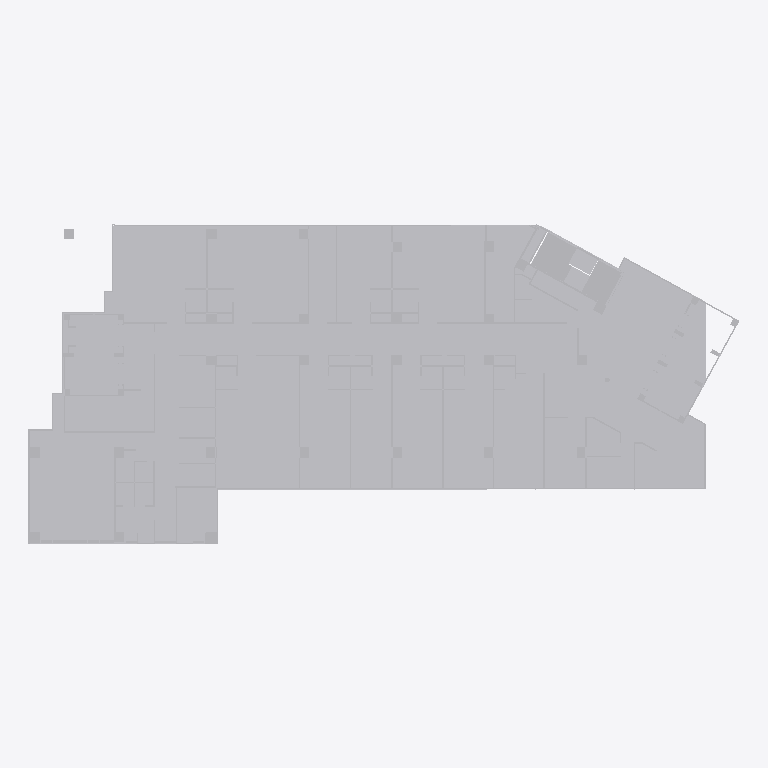
Plan cut of the same IFC building model at storey 'Default Building Storey' (level 0.00 m, cut at 1.40 m), seen from above with north up, elements coloured by IFC class (only those large enough to see are counted): 1 other element (light grey). Cut surfaces are drawn darker.
Extent 55.3 m × 24.9 m × 6.6 m (x, y, z). Storeys (1): Default Building Storey at 0.00 m. Elements (4): 4 IfcBuildingElementProxy.

HEADER;
FILE_DESCRIPTION(('ViewDefinition [CoordinationView]'),'2;1');
FILE_NAME('','2026-06-24T15:02:33',(''),(''),'','SketchUp Pro 2015','');
FILE_SCHEMA(('IFC2X3'));
ENDSEC;
DATA;
#1=IFCPROJECT('0cPMbcIAD2BAAbE1ZtrQkP',#2,'Default Project','Description of Default Project',$,$,$,(#20),#7);
#24=IFCSITE('0iXhJnRjT6NBrlAdahMuNa',#2,'Default Site','Description of Default Site',$,#25,$,$,.ELEMENT.,(24,28,0),(54,25,0),10.0,$,$);
#30=IFCBUILDING('2AQnrqoDvCww0Q3pfFl9IF',#2,'Default Building','Description of Default Building',$,#31,$,$,.ELEMENT.,$,$,#36);
#37=IFCBUILDINGSTOREY('0wHJBLPFXCkQYwjfEXvbUx',#2,'Default Building Storey','Description of Default Building Storey',$,#38,$,$,.ELEMENT.,0.0);
#10493=IFCBUILDINGELEMENTPROXY('2nyO5BN4nFE9QQOb7KEiP2',#2,'Object','Description of Object',$,#10494,#10499,$,$);
ENDSEC;
